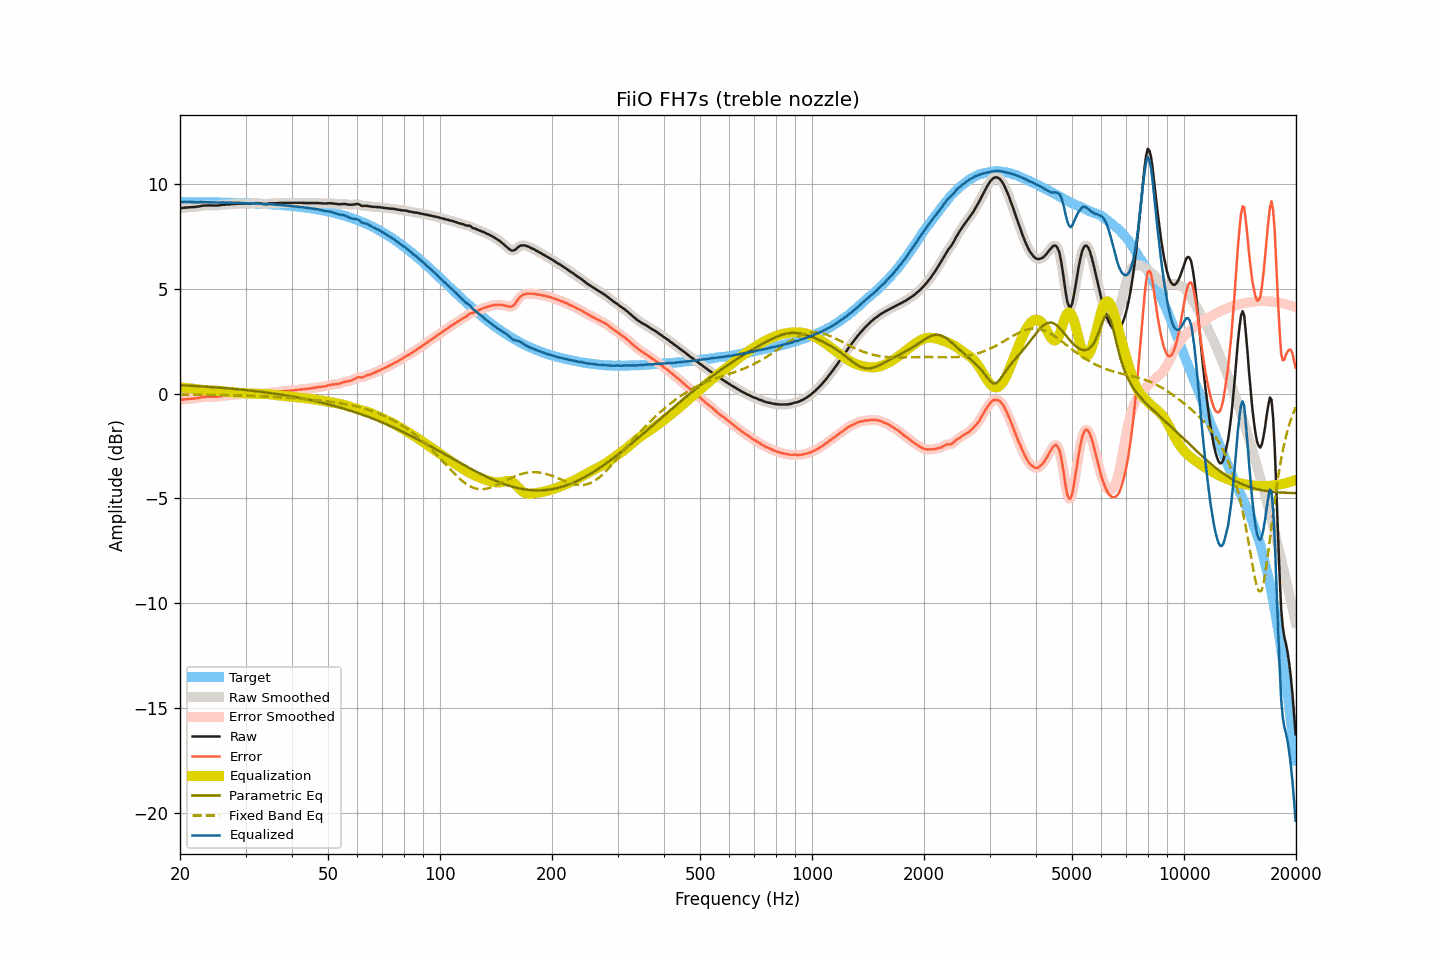

Source data for this figure (header and first rows):
frequency, raw, smoothed, error, error_smoothed, equalization, parametric_eq, fixed_band_eq, equalized_raw, equalized_smoothed, target
20.00, 8.85, 8.85, -0.30, -0.30, 0.29, 0.40, -0.04, 9.14, 9.14, 9.15
20.20, 8.86, 8.86, -0.29, -0.29, 0.29, 0.40, -0.04, 9.15, 9.15, 9.15
20.40, 8.87, 8.87, -0.28, -0.28, 0.28, 0.39, -0.04, 9.15, 9.15, 9.15
20.61, 8.88, 8.88, -0.27, -0.27, 0.28, 0.39, -0.05, 9.15, 9.15, 9.15
20.81, 8.88, 8.88, -0.27, -0.26, 0.27, 0.39, -0.05, 9.15, 9.15, 9.15
21.02, 8.89, 8.89, -0.26, -0.26, 0.26, 0.38, -0.05, 9.15, 9.15, 9.15
21.23, 8.90, 8.90, -0.25, -0.25, 0.25, 0.38, -0.05, 9.15, 9.15, 9.15
21.44, 8.90, 8.90, -0.25, -0.24, 0.24, 0.37, -0.05, 9.14, 9.15, 9.14
21.66, 8.91, 8.91, -0.24, -0.24, 0.24, 0.37, -0.05, 9.15, 9.14, 9.14
21.87, 8.91, 8.91, -0.23, -0.23, 0.23, 0.36, -0.05, 9.14, 9.14, 9.14
22.09, 8.92, 8.92, -0.22, -0.22, 0.22, 0.36, -0.05, 9.14, 9.14, 9.14
22.31, 8.93, 8.93, -0.21, -0.21, 0.21, 0.36, -0.05, 9.14, 9.14, 9.14
22.54, 8.94, 8.94, -0.20, -0.20, 0.20, 0.35, -0.05, 9.14, 9.14, 9.14
22.76, 8.96, 8.96, -0.18, -0.18, 0.18, 0.35, -0.05, 9.14, 9.14, 9.14
22.99, 8.97, 8.97, -0.17, -0.17, 0.17, 0.34, -0.05, 9.14, 9.14, 9.14
23.22, 8.98, 8.98, -0.16, -0.16, 0.16, 0.34, -0.06, 9.14, 9.14, 9.14
23.45, 8.98, 8.98, -0.16, -0.15, 0.16, 0.33, -0.06, 9.14, 9.14, 9.14
23.69, 8.99, 8.99, -0.15, -0.15, 0.15, 0.33, -0.06, 9.14, 9.14, 9.14
23.92, 8.99, 8.99, -0.15, -0.15, 0.15, 0.32, -0.06, 9.14, 9.14, 9.13
24.16, 8.99, 8.99, -0.14, -0.15, 0.15, 0.32, -0.06, 9.14, 9.14, 9.13
24.40, 8.98, 8.98, -0.15, -0.15, 0.15, 0.31, -0.06, 9.13, 9.13, 9.13
24.65, 8.98, 8.98, -0.15, -0.15, 0.15, 0.30, -0.06, 9.13, 9.13, 9.13
24.89, 8.98, 8.98, -0.15, -0.15, 0.14, 0.30, -0.06, 9.12, 9.12, 9.13
25.14, 8.98, 8.98, -0.15, -0.15, 0.14, 0.29, -0.06, 9.12, 9.12, 9.13
25.39, 8.99, 8.99, -0.14, -0.14, 0.14, 0.29, -0.06, 9.12, 9.12, 9.13
25.65, 9.00, 9.00, -0.13, -0.13, 0.13, 0.28, -0.07, 9.13, 9.13, 9.13
25.91, 9.01, 9.01, -0.11, -0.12, 0.12, 0.28, -0.07, 9.13, 9.13, 9.12
26.16, 9.02, 9.02, -0.10, -0.11, 0.11, 0.27, -0.07, 9.13, 9.12, 9.12
26.43, 9.02, 9.02, -0.10, -0.10, 0.10, 0.26, -0.07, 9.12, 9.12, 9.12
26.69, 9.03, 9.03, -0.09, -0.09, 0.09, 0.26, -0.07, 9.12, 9.12, 9.12
26.96, 9.04, 9.04, -0.08, -0.08, 0.08, 0.25, -0.07, 9.12, 9.12, 9.12
27.23, 9.04, 9.04, -0.08, -0.07, 0.07, 0.24, -0.07, 9.11, 9.12, 9.12
27.50, 9.05, 9.05, -0.06, -0.07, 0.07, 0.24, -0.08, 9.11, 9.11, 9.11
27.77, 9.05, 9.05, -0.06, -0.06, 0.06, 0.23, -0.08, 9.11, 9.11, 9.11
28.05, 9.06, 9.06, -0.05, -0.05, 0.05, 0.22, -0.08, 9.11, 9.11, 9.11
28.33, 9.06, 9.06, -0.05, -0.05, 0.05, 0.22, -0.08, 9.11, 9.11, 9.11
28.62, 9.07, 9.07, -0.04, -0.04, 0.04, 0.21, -0.08, 9.11, 9.11, 9.11
28.90, 9.07, 9.07, -0.03, -0.03, 0.04, 0.20, -0.08, 9.11, 9.11, 9.10
29.19, 9.07, 9.07, -0.03, -0.03, 0.03, 0.19, -0.09, 9.10, 9.10, 9.10
29.48, 9.07, 9.07, -0.03, -0.03, 0.03, 0.18, -0.09, 9.10, 9.10, 9.10
29.78, 9.07, 9.07, -0.03, -0.03, 0.03, 0.18, -0.09, 9.10, 9.10, 9.10
30.08, 9.07, 9.07, -0.02, -0.02, 0.02, 0.17, -0.09, 9.09, 9.09, 9.09
30.38, 9.07, 9.07, -0.02, -0.02, 0.02, 0.16, -0.10, 9.09, 9.09, 9.09
30.68, 9.07, 9.07, -0.02, -0.02, 0.01, 0.15, -0.10, 9.08, 9.08, 9.09
30.99, 9.08, 9.08, -0.01, -0.01, 0.00, 0.14, -0.10, 9.08, 9.08, 9.08
31.30, 9.08, 9.08, -0.00, -0.00, -0.00, 0.14, -0.10, 9.08, 9.08, 9.08
31.61, 9.09, 9.09, 0.01, 0.01, -0.01, 0.13, -0.11, 9.08, 9.08, 9.08
31.93, 9.09, 9.09, 0.01, 0.02, -0.01, 0.12, -0.11, 9.08, 9.08, 9.08
32.24, 9.10, 9.09, 0.03, 0.02, -0.01, 0.11, -0.11, 9.09, 9.08, 9.07
32.57, 9.09, 9.09, 0.02, 0.02, -0.01, 0.10, -0.12, 9.08, 9.08, 9.07
32.89, 9.08, 9.08, 0.01, 0.02, -0.01, 0.09, -0.12, 9.07, 9.07, 9.06
33.22, 9.07, 9.07, 0.01, 0.01, -0.01, 0.08, -0.12, 9.06, 9.06, 9.06
33.55, 9.06, 9.06, 0.00, 0.00, -0.01, 0.07, -0.13, 9.05, 9.05, 9.06
33.89, 9.05, 9.05, -0.00, 0.00, -0.02, 0.06, -0.13, 9.03, 9.04, 9.05
34.23, 9.06, 9.06, 0.01, 0.01, -0.02, 0.05, -0.14, 9.04, 9.04, 9.05
34.57, 9.07, 9.07, 0.02, 0.03, -0.03, 0.04, -0.14, 9.04, 9.05, 9.04
34.92, 9.09, 9.08, 0.05, 0.04, -0.03, 0.03, -0.14, 9.05, 9.05, 9.04
35.27, 9.09, 9.09, 0.05, 0.05, -0.04, 0.02, -0.15, 9.04, 9.04, 9.04
35.62, 9.09, 9.09, 0.06, 0.06, -0.06, 0.01, -0.15, 9.03, 9.03, 9.03
35.97, 9.09, 9.09, 0.06, 0.06, -0.07, -0.00, -0.16, 9.02, 9.02, 9.03
... 635 more rows
